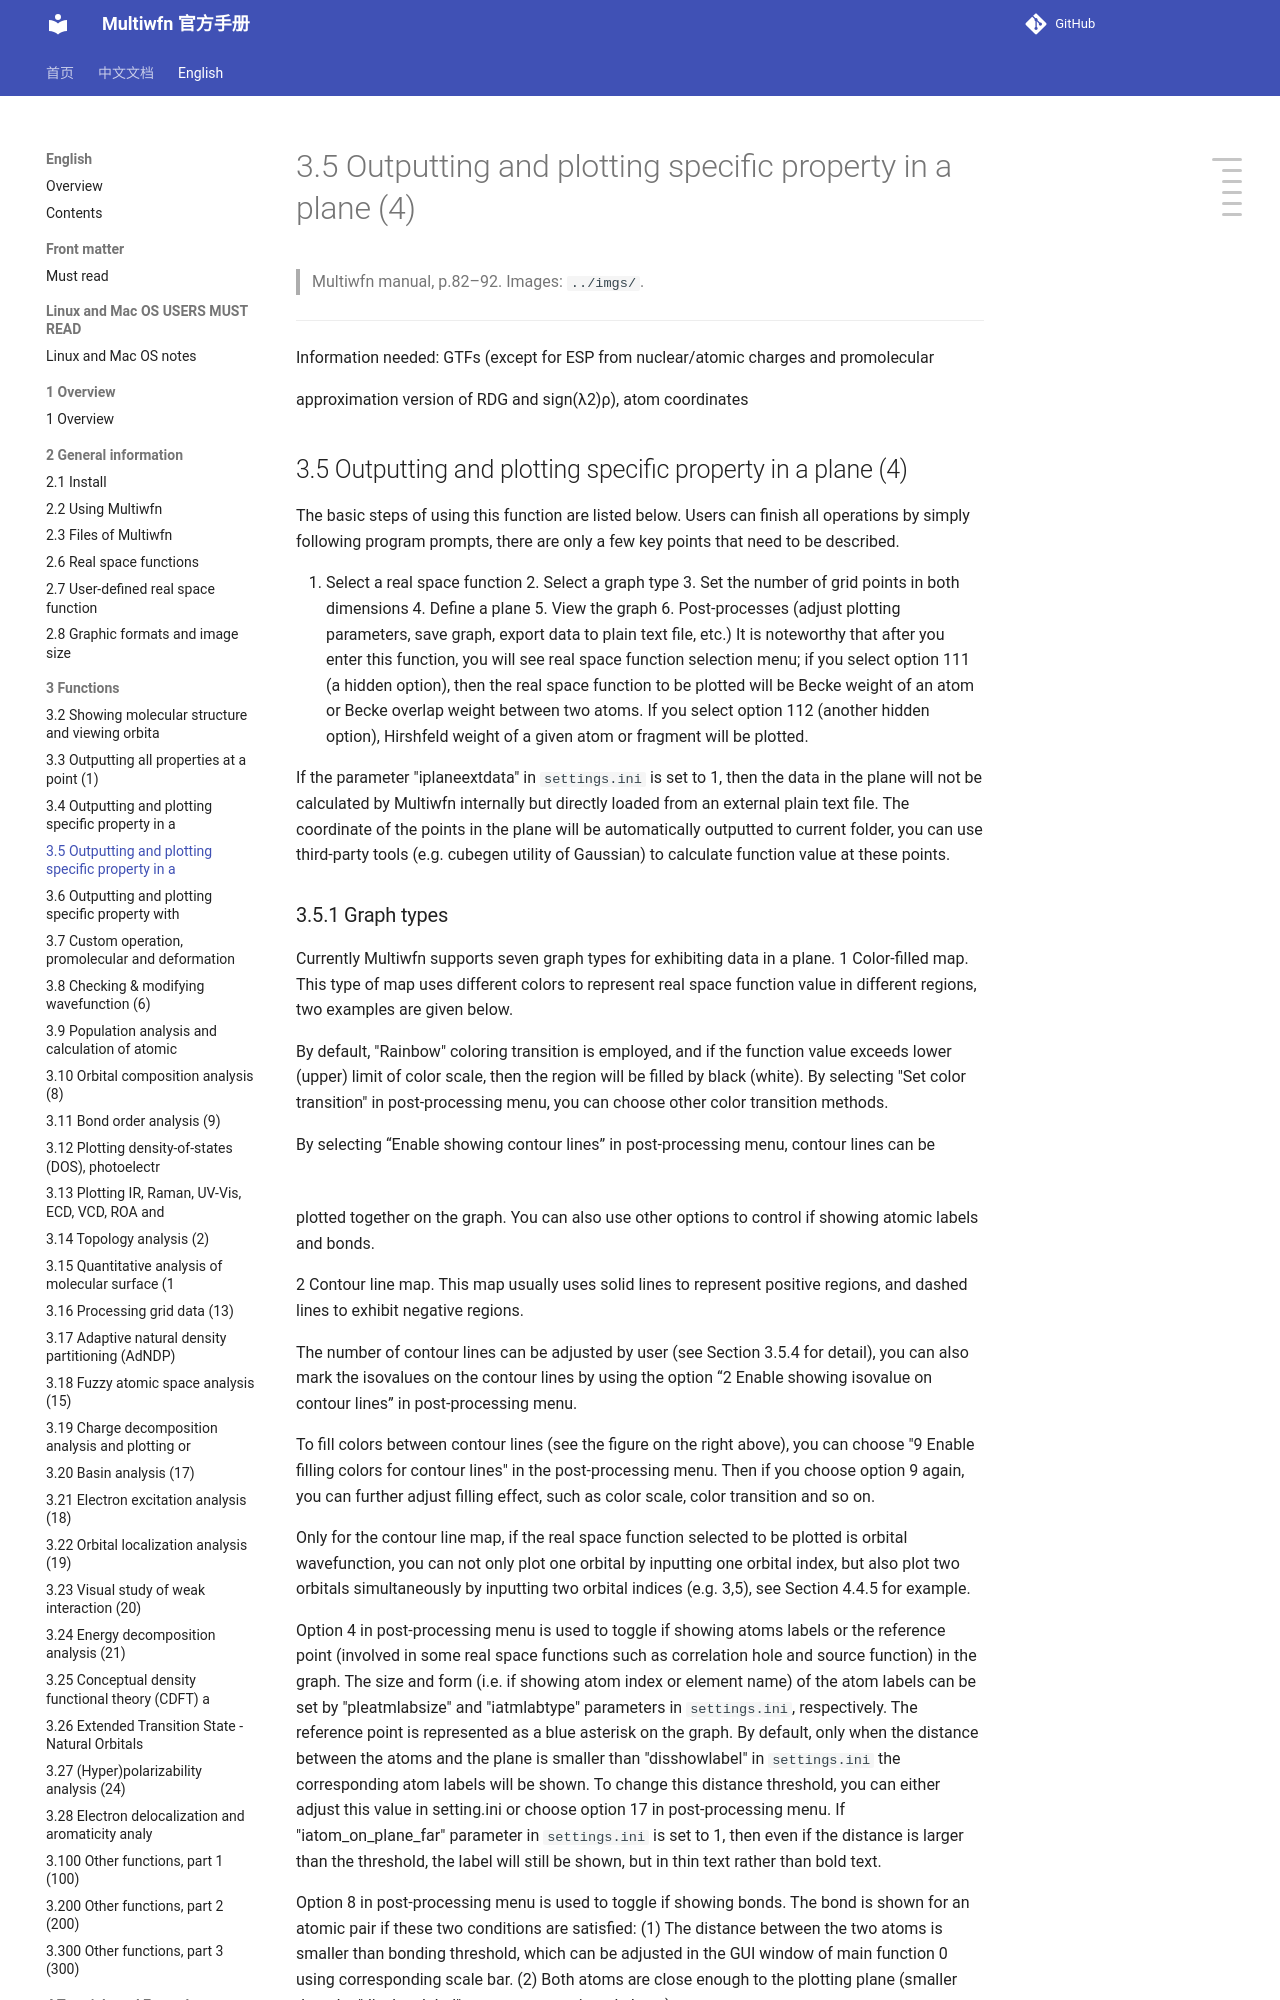

repository: wxyhgk/multiwfn-docs · page: en/13_3-5-outputting-and-plotting-specific-property-in.html · generator: mkdocs

# 3.5 Outputting and plotting specific property in a plane (4)

> Multiwfn manual, p.82–92. Images: `../imgs/`.

---

<!-- p.82 -->

Information needed: GTFs (except for ESP from nuclear/atomic charges and promolecular

approximation version of RDG and sign(λ2)ρ), atom coordinates


## 3.5 Outputting and plotting specific property in a plane (4)

The basic steps of using this function are listed below. Users can finish all operations by simply following program prompts, there are only a few key points that need to be described.

1. Select a real space function 2. Select a graph type 3. Set the number of grid points in both dimensions 4. Define a plane 5. View the graph 6. Post-processes (adjust plotting parameters, save graph, export data to plain text file, etc.) It is noteworthy that after you enter this function, you will see real space function selection menu; if you select option 111 (a hidden option), then the real space function to be plotted will be Becke weight of an atom or Becke overlap weight between two atoms. If you select option 112 (another hidden option), Hirshfeld weight of a given atom or fragment will be plotted.

If the parameter "iplaneextdata" in `settings.ini` is set to 1, then the data in the plane will not be calculated by Multiwfn internally but directly loaded from an external plain text file. The coordinate of the points in the plane will be automatically outputted to current folder, you can use third-party tools (e.g. cubegen utility of Gaussian) to calculate function value at these points.
